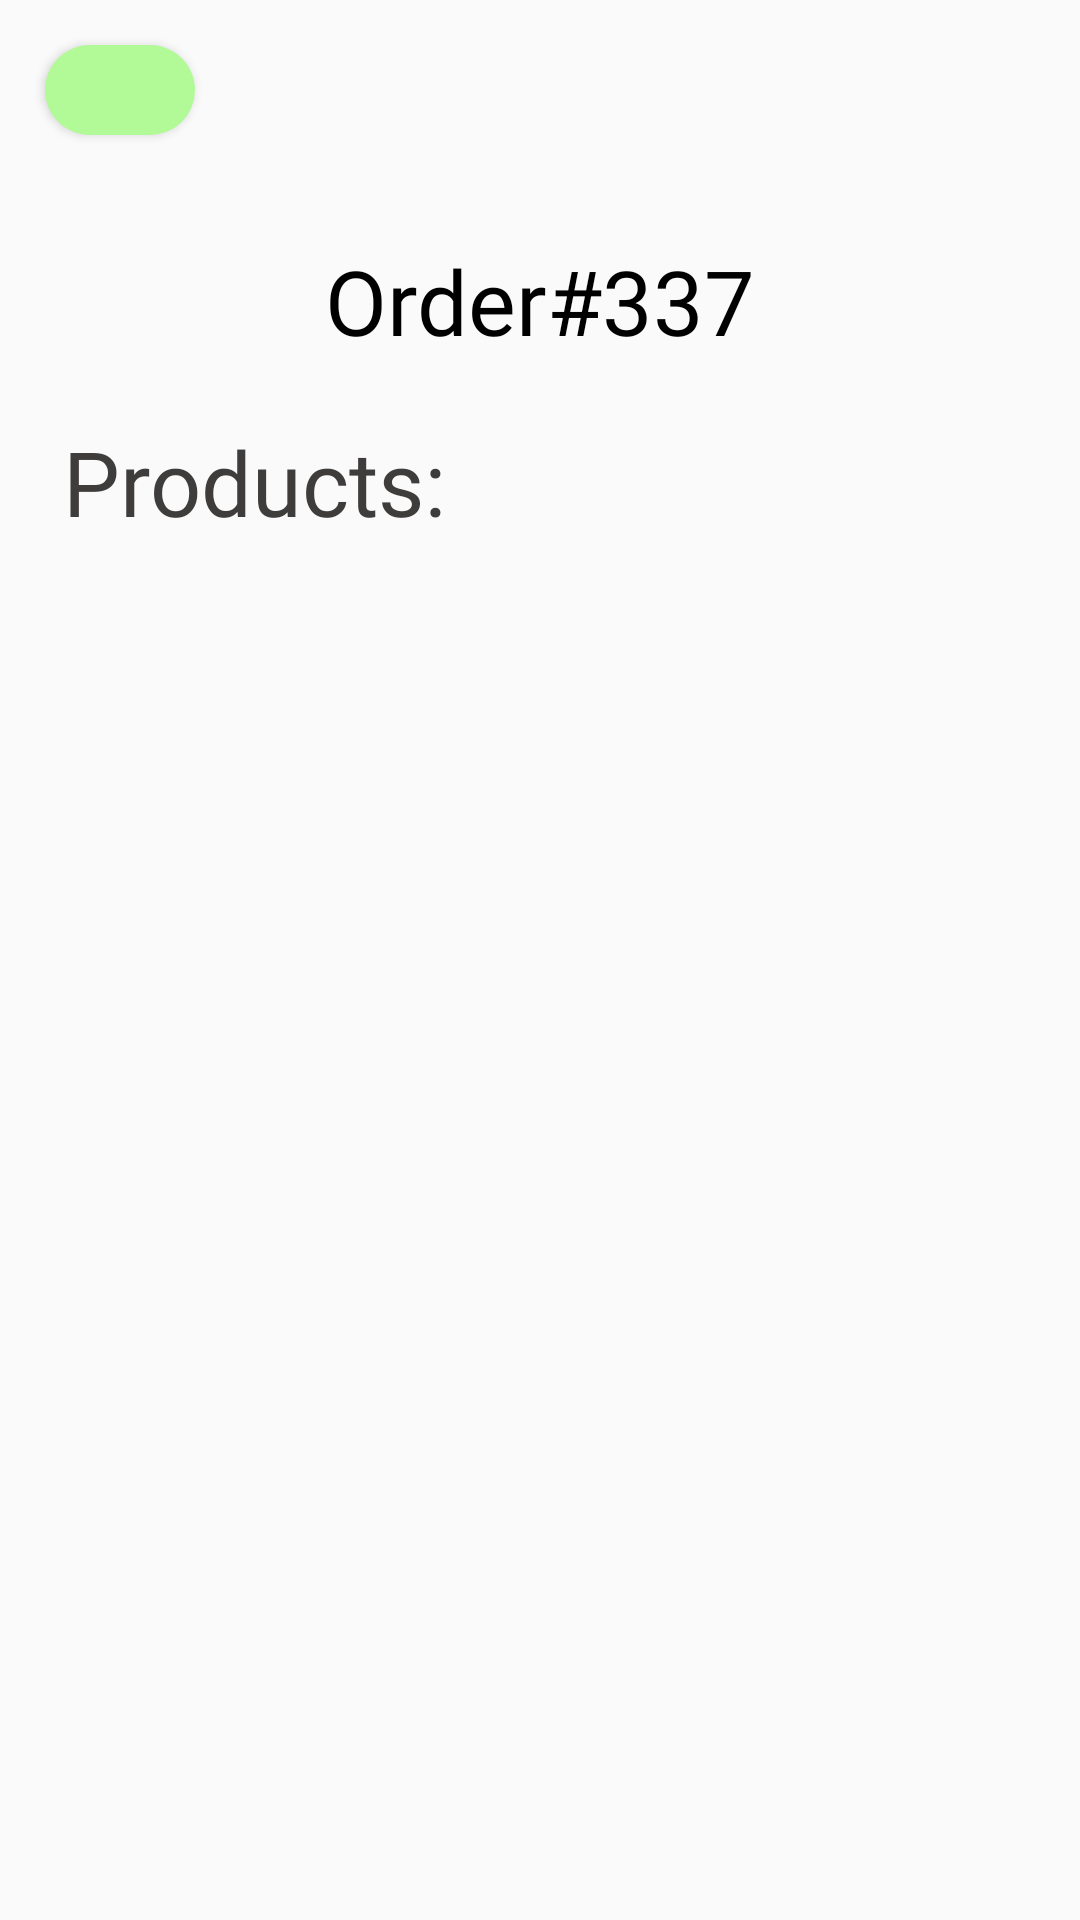

Write the Android layout XML for this screen, with the resource values it uses.
<!-- AndroidManifest.xml: application theme AppTheme -->
<!-- res/layout/order_clicked.xml -->
<?xml version="1.0" encoding="utf-8"?>
<androidx.constraintlayout.widget.ConstraintLayout xmlns:android="http://schemas.android.com/apk/res/android"
    xmlns:app="http://schemas.android.com/apk/res-auto"
    xmlns:tools="http://schemas.android.com/tools"
    android:id="@+id/main"
    android:layout_width="match_parent"
    android:layout_height="match_parent"
    tools:context=".OrderClickedActivity">
    <Button
        android:id="@+id/buttonBack"
        android:layout_width="50dp"
        android:layout_height="30dp"
        android:layout_marginStart="15dp"
        android:layout_marginTop="15dp"
        android:background="@drawable/rounded_button_back"
        android:drawableStart="@drawable/back_arrow"
        android:paddingStart="8dp"
        android:paddingEnd="8dp"
        app:layout_constraintStart_toStartOf="parent"
        app:layout_constraintTop_toTopOf="parent">
    </Button>
    <TextView
        android:id="@+id/textViewOrder"
        android:layout_width="wrap_content"
        android:layout_height="wrap_content"
        android:text="Order#337"
        android:textSize="30sp"
        android:textColor="@color/black"
        android:fontFamily="@font/roboto_medium"
        app:layout_constraintStart_toStartOf="parent"
        app:layout_constraintTop_toTopOf="parent"
        app:layout_constraintEnd_toEndOf="parent"
        android:layout_marginTop="80dp">
    </TextView>

    <TextView
        android:id="@+id/textViewProducts"
        android:layout_width="wrap_content"
        android:layout_height="wrap_content"
        android:layout_marginStart="21dp"
        android:fontFamily="@font/roboto_medium"
        android:text="Products:"
        android:textColor="#3F3C3C"
        android:textSize="30sp"
        app:layout_constraintStart_toStartOf="parent"
        app:layout_constraintTop_toBottomOf="@+id/textViewOrder"
        android:layout_marginTop="20dp"
        tools:layout_editor_absoluteY="352dp">
    </TextView>
    <androidx.recyclerview.widget.RecyclerView
        android:id="@+id/recyclerViewProducts"
        android:layout_width="350dp"
        android:layout_height="600dp"
        app:layout_constraintTop_toBottomOf="@id/textViewProducts"
        app:layout_constraintEnd_toEndOf="parent"
        app:layout_constraintStart_toStartOf="parent"
        android:layout_marginTop="30dp">
    </androidx.recyclerview.widget.RecyclerView>

</androidx.constraintlayout.widget.ConstraintLayout>
<!-- resources referenced by this layout -->
<resources>
  <!-- drawable back_arrow (drawable) -->
  <layer-list xmlns:android="http://schemas.android.com/apk/res/android">
      <item android:drawable="@android:color/transparent" />
  
      
      <item
          android:drawable="@drawable/flecha"
          android:width="30dp"
          android:height="30dp" />
  </layer-list>
  <!-- drawable rounded_button_back (drawable) -->
  <?xml version="1.0" encoding="utf-8"?>
  <shape
      xmlns:android="http://schemas.android.com/apk/res/android"
      android:shape="rectangle"
      android:padding="10dp">
  
      <solid android:color="#B1FA97"/>
  
      <corners
          android:bottomLeftRadius="15dp"
              android:bottomRightRadius="15dp"
              android:topLeftRadius="15dp"
              android:topRightRadius="15dp"/>
  </shape>
  <style name="AppTheme" parent="Theme.AppCompat.Light.NoActionBar" />
  <!-- not gathered from this repository: default colours our renderer supplied (Android Studio template values) -->
  <color name="black">#FF000000</color>
</resources>
